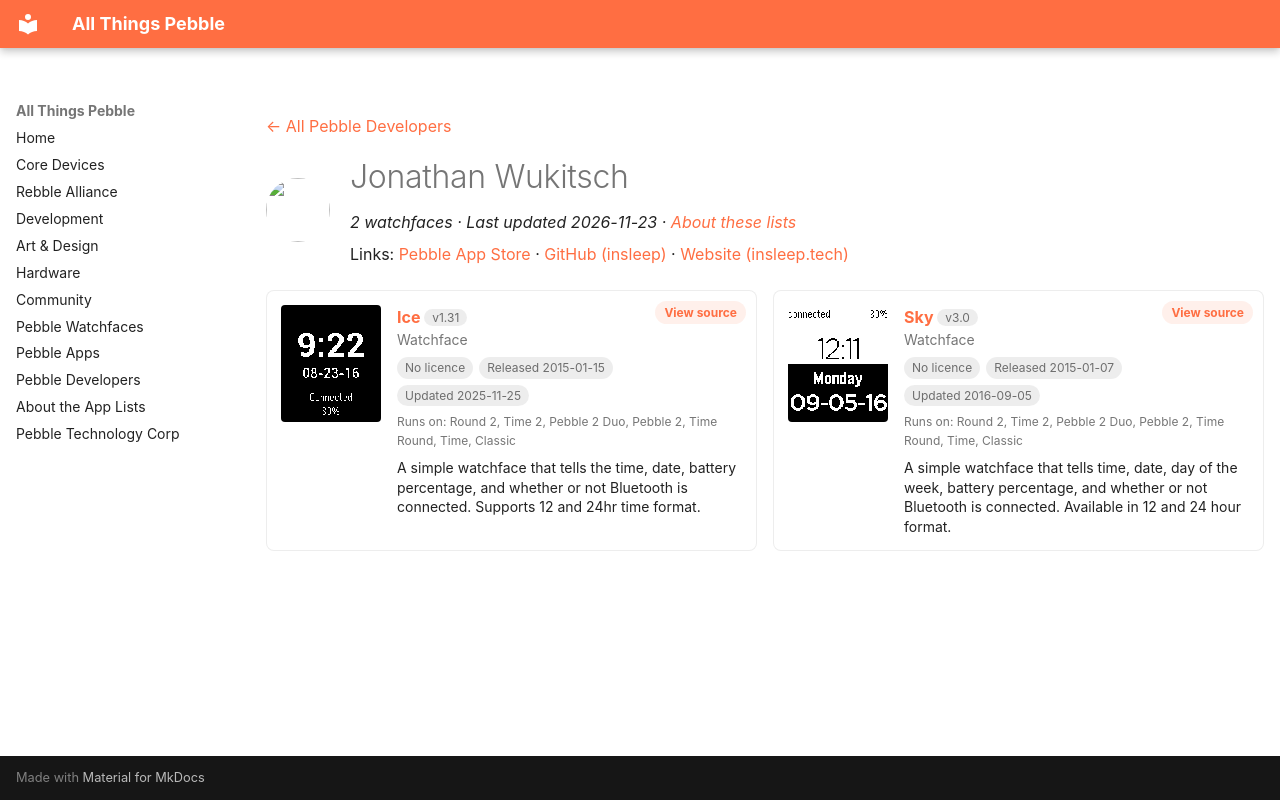

repository: saltedlolly/all-things-pebble · page: developers/jonathan-wukitsch.html · generator: mkdocs

---
title: "Jonathan Wukitsch"
hide:
  - toc
---

<!-- Generated by scripts/update_app_directory.py: do not edit by hand -->
[← All Pebble Developers](../developers.md)

<div class="dev-header" markdown>
<img class="dev-avatar" src="https://github.com/insleep.png?size=128" alt="" width="64" height="64" loading="lazy" onerror="this.remove()">
<div class="dev-intro" markdown>

# Jonathan Wukitsch

*2 watchfaces · Last updated 2026-11-23 · [About these lists](../about-app-lists.md)*

Links: [Pebble App Store](https://apps.repebble.com/apps/dev/jonathan-wukitsch_549df32c112793b38500040b) · [GitHub (insleep)](https://github.com/insleep) · [Website (insleep.tech)](https://insleep.tech/)

</div>
</div>

<div class="dev-controls" data-search-exclude hidden>
<div class="dev-filter" role="group" aria-label="Show"><button type="button" data-filter="all" aria-pressed="true">All <span>2</span></button><button type="button" data-filter="watchface" aria-pressed="false">Watchfaces <span>2</span></button><button type="button" data-filter="watchapp" aria-pressed="false" disabled>Apps <span>0</span></button></div>
<label class="dev-sort">Sort by <select><option value="updated">Recently updated</option><option value="released">Newest release</option><option value="title">A–Z</option></select></label>
</div>

<div class="app-grid dev-apps" data-search-exclude>
<div class="app-card" data-type="watchface" data-title="ice" data-released="2015-01-15" data-updated="2025-11-25">
<a class="app-shot" href="https://apps.repebble.com/54b84f4e986a2267770000ca" data-search-exclude><img src="../images/apps/54b84f4e986a2267770000ca.png" alt="Ice" loading="lazy"></a>
<div class="app-info">
<h2 class="app-name" id="app-54b84f4e986a2267770000ca"><a href="https://apps.repebble.com/54b84f4e986a2267770000ca">Ice</a> <span class="app-version" title="Latest version" data-search-exclude>v1.31</span></h2>
<a class="app-source" href="https://github.com/insleep/IceWatchface-Pebble/" title="Source code" data-search-exclude>View source</a>
<div class="app-dev">Watchface</div>
<div class="app-tags" data-search-exclude><span class="app-licence app-licence--none" title="Licence">No licence</span> <span title="First published in the app store">Released 2015-01-15</span> <span title="Latest release in the app store">Updated 2025-11-25</span></div>
<div class="app-watches" title="Supported watches" data-search-exclude>Runs on: Round 2, Time 2, Pebble 2 Duo, Pebble 2, Time Round, Time, Classic</div>
<p class="app-desc">A simple watchface that tells the time, date, battery percentage, and whether or not Bluetooth is connected. Supports 12 and 24hr time format.</p>
</div>
</div>
<div class="app-card" data-type="watchface" data-title="sky" data-released="2015-01-07" data-updated="2016-09-05">
<a class="app-shot" href="https://apps.repebble.com/54acaf6132203e7e6700003d" data-search-exclude><img src="../images/apps/54acaf6132203e7e6700003d.png" alt="Sky" loading="lazy"></a>
<div class="app-info">
<h2 class="app-name" id="app-54acaf6132203e7e6700003d"><a href="https://apps.repebble.com/54acaf6132203e7e6700003d">Sky</a> <span class="app-version" title="Latest version" data-search-exclude>v3.0</span></h2>
<a class="app-source" href="https://github.com/insleep/SkyWatchface-Pebble/" title="Source code" data-search-exclude>View source</a>
<div class="app-dev">Watchface</div>
<div class="app-tags" data-search-exclude><span class="app-licence app-licence--none" title="Licence">No licence</span> <span title="First published in the app store">Released 2015-01-07</span> <span title="Latest release in the app store">Updated 2016-09-05</span></div>
<div class="app-watches" title="Supported watches" data-search-exclude>Runs on: Round 2, Time 2, Pebble 2 Duo, Pebble 2, Time Round, Time, Classic</div>
<p class="app-desc">A simple watchface that tells time, date, day of the week, battery percentage, and whether or not Bluetooth is connected. Available in 12 and 24 hour format.</p>
</div>
</div>
</div>
